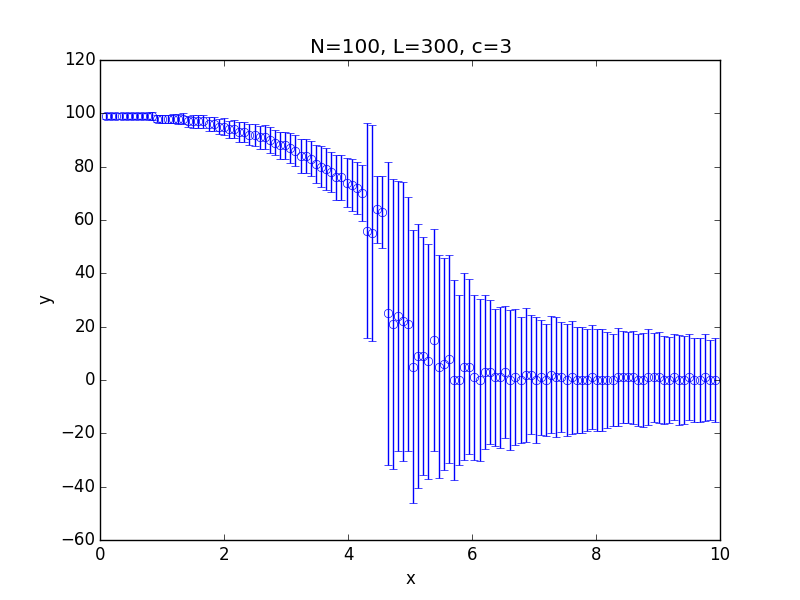

Source data for this figure (header and first rows):
x; 0.100000; 0.182500; 0.265000; 0.347500; 0.430000; 0.512500; 0.595000; 0.677500; 0.760000; 0.842500; 0.925000; 1.007500; 1.090000; 1.172500; 1.255000; 1.337500; 1.420000; 1.502500; 1.585000; 1.667500; 1.750000; 1.832500; 1.915000
y; 99; 99; 99; 99; 99; 99; 99; 99; 99; 99; 98; 98; 98; 98; 98; 98; 97; 97; 97; 97; 96; 96; 95
std; 1.019; 1.099; 0.9662; 0.98; 1.028; 1.001; 1.022; 1.138; 1.141; 1.333; 1.417; 1.473; 1.553; 1.644; 1.837; 1.996; 2.112; 2.331; 2.502; 2.398; 2.542; 2.655; 2.866
